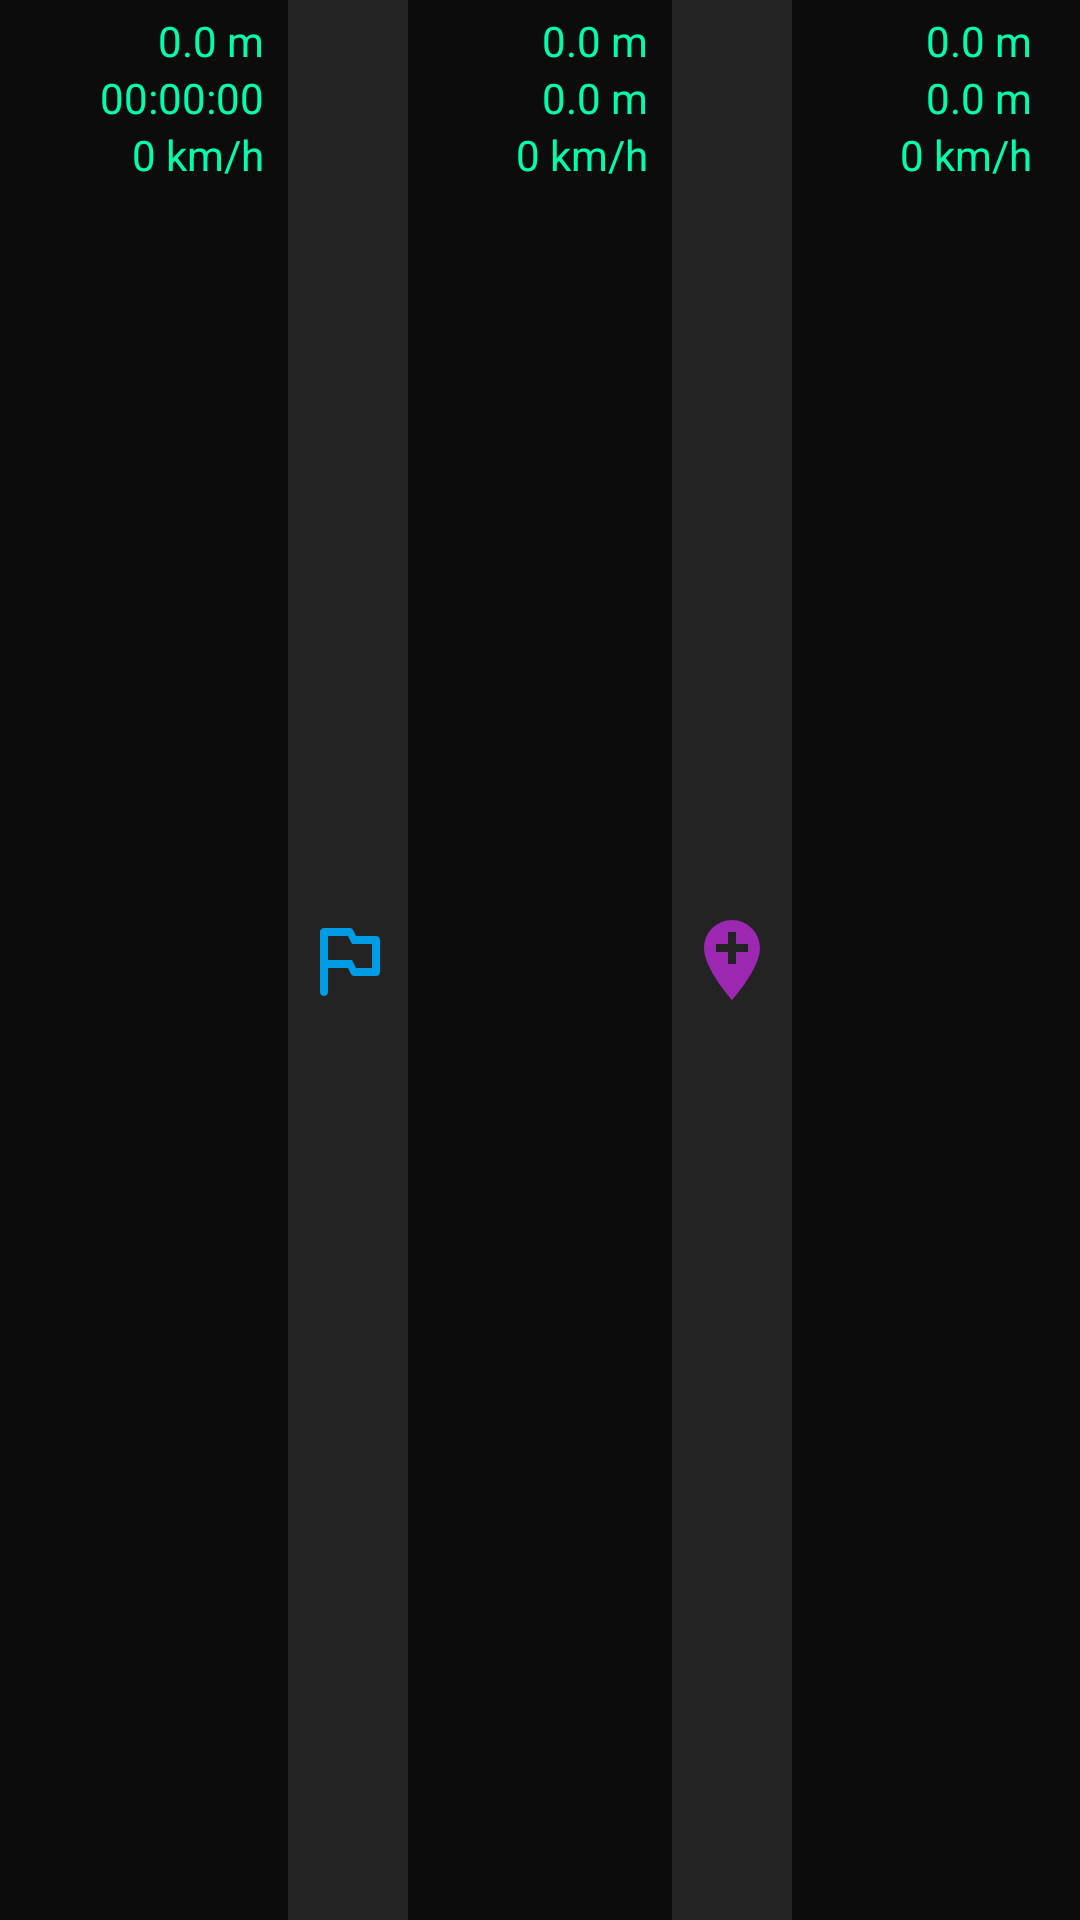

Write the Android layout XML for this screen, with the resource values it uses.
<!-- AndroidManifest.xml: application theme AppTheme -->
<!-- res/layout/track_control.xml -->
<?xml version="1.0" encoding="utf-8"?>
<LinearLayout xmlns:android="http://schemas.android.com/apk/res/android"
    android:layout_width="match_parent"
    android:orientation="horizontal"
    android:layout_gravity="center_horizontal"
    android:layout_height="wrap_content"
    android:background="@color/color_very_dark"
    android:paddingStart="@dimen/padding_small"
    android:paddingEnd="@dimen/padding_small">

    <LinearLayout
        android:layout_width="0dp"
        android:layout_height="match_parent"
        android:layout_marginEnd="@dimen/padding_small"
        android:layout_weight="1"
        android:gravity="end"
        android:paddingTop="@dimen/padding_track_controls"
        android:paddingBottom="@dimen/padding_track_controls"
        android:orientation="vertical">

        <TextView
            android:id="@+id/total_distance"
            android:layout_width="wrap_content"
            android:layout_height="wrap_content"
            android:text="@string/stats_distance_default_text"
            android:textColor="@color/text_purple"
            android:textSize="@dimen/stats_text_size" />

        <TextView
            android:id="@+id/duration"
            android:layout_width="wrap_content"
            android:layout_height="wrap_content"
            android:text="@string/stats_time_default_text"
            android:textColor="@color/text_purple"
            android:textSize="@dimen/stats_text_size" />

        <TextView
            android:id="@+id/avg_speed"
            android:layout_width="wrap_content"
            android:layout_height="wrap_content"
            android:text="@string/stats_speed_default_text"
            android:textColor="@color/text_purple"
            android:textSize="@dimen/stats_text_size" />
    </LinearLayout>


    
    <ImageButton
        android:id="@+id/btn_add_cp"
        android:layout_width="wrap_content"
        android:layout_height="match_parent"
        android:layout_marginTop="0dp"
        android:layout_marginBottom="0dp"
        android:padding="@dimen/padding_track_controls"
        android:background="@color/track_control_button_background_color"
        android:src="@drawable/ic_flag_24px"
        android:contentDescription="@string/add_cp" />

    <LinearLayout
        android:layout_width="0dp"
        android:layout_height="match_parent"
        android:layout_marginEnd="@dimen/padding_small"
        android:layout_weight="1"
        android:gravity="end"
        android:paddingTop="@dimen/padding_track_controls"
        android:paddingBottom="@dimen/padding_track_controls"
        android:orientation="vertical">


        <TextView
            android:id="@+id/distance_cp"
            android:layout_width="wrap_content"
            android:layout_height="wrap_content"
            android:text="@string/stats_distance_default_text"
            android:textColor="@color/text_purple"
            android:textSize="@dimen/stats_text_size" />

        <TextView
            android:id="@+id/drift_cp"
            android:layout_width="wrap_content"
            android:layout_height="wrap_content"
            android:text="@string/stats_distance_default_text"
            android:textColor="@color/text_purple"
            android:textSize="@dimen/stats_text_size" />

        <TextView
            android:id="@+id/avg_speed_cp"
            android:layout_width="wrap_content"
            android:layout_height="wrap_content"
            android:text="@string/stats_speed_default_text"
            android:textColor="@color/text_purple"
            android:textSize="@dimen/stats_text_size" />
    </LinearLayout>

    
    <ImageButton
        android:id="@+id/btn_add_wp"
        android:layout_width="wrap_content"
        android:layout_height="match_parent"
        android:layout_marginTop="0dp"
        android:layout_marginBottom="0dp"
        android:padding="@dimen/padding_track_controls"
        android:background="@color/track_control_button_background_color"
        android:src="@drawable/ic_add_location_24px"
        android:contentDescription="@string/add_wp" />

    <LinearLayout
        android:layout_width="0dp"
        android:layout_height="match_parent"
        android:layout_weight="1"
        android:gravity="end"
        android:paddingTop="@dimen/padding_track_controls"
        android:paddingBottom="@dimen/padding_track_controls"
        android:layout_marginEnd="@dimen/padding_small"
        android:orientation="vertical">

        <TextView
            android:id="@+id/distance_wp"
            android:layout_width="wrap_content"
            android:layout_height="wrap_content"
            android:text="@string/stats_distance_default_text"
            android:textColor="@color/text_purple"
            android:textSize="@dimen/stats_text_size" />

        <TextView
            android:id="@+id/drift_wp"
            android:layout_width="wrap_content"
            android:layout_height="wrap_content"
            android:text="@string/stats_distance_default_text"
            android:textColor="@color/text_purple"
            android:textSize="@dimen/stats_text_size" />

        <TextView
            android:id="@+id/avg_speed_wp"
            android:layout_width="wrap_content"
            android:layout_height="wrap_content"
            android:text="@string/stats_speed_default_text"
            android:textColor="@color/text_purple"
            android:textSize="@dimen/stats_text_size" />

    </LinearLayout>

</LinearLayout>
<!-- resources referenced by this layout -->
<resources>
  <color name="color_very_dark">#0C0C0C</color>
  <color name="text_purple">#00FFAD</color>
  <color name="track_control_button_background_color">#232323</color>
  <dimen name="padding_small">8dp</dimen>
  <dimen name="padding_track_controls">4dp</dimen>
  <dimen name="stats_text_size">14sp</dimen>
  <!-- drawable ic_add_location_24px (drawable) -->
  <vector xmlns:android="http://schemas.android.com/apk/res/android"
      android:width="32dp"
      android:height="32dp"
      android:viewportWidth="24"
      android:viewportHeight="24">
    <path
        android:fillColor="#9C27B0"
        android:pathData="M12,2C8.14,2 5,5.14 5,9c0,5.25 7,13 7,13s7,-7.75 7,-13c0,-3.86 -3.14,-7 -7,-7zM16,10h-3v3h-2v-3L8,10L8,8h3L11,5h2v3h3v2z"/>
  </vector>
  <!-- drawable ic_flag_24px (drawable) -->
  <vector xmlns:android="http://schemas.android.com/apk/res/android"
      android:width="32dp"
      android:height="32dp"
      android:viewportWidth="24"
      android:viewportHeight="24">
    <path
        android:fillColor="#009DE6"
        android:pathData="M14,6l-0.72,-1.45c-0.17,-0.34 -0.52,-0.55 -0.9,-0.55L6,4c-0.55,0 -1,0.45 -1,1v15c0,0.55 0.45,1 1,1s1,-0.45 1,-1v-6h5l0.72,1.45c0.17,0.34 0.52,0.55 0.89,0.55L19,16c0.55,0 1,-0.45 1,-1L20,7c0,-0.55 -0.45,-1 -1,-1h-5zM18,14h-4l-1,-2L7,12L7,6h5l1,2h5v6z"/>
  </vector>
  <string name="add_cp">Add CP</string>
  <string name="add_wp">Add WP</string>
  <string name="stats_distance_default_text">0.0 m</string>
  <string name="stats_speed_default_text">0 km/h</string>
  <string name="stats_time_default_text">00:00:00</string>
  <style name="AppTheme" parent="Theme.AppCompat.Light.DarkActionBar">
          
          <item name="colorPrimary">@color/colorPrimary</item>
          <item name="colorPrimaryDark">@color/colorPrimaryDark</item>
          <item name="colorAccent">@color/colorAccent</item>
      </style>
  <color name="colorPrimary">#0C0C0C</color>
  <color name="colorPrimaryDark">#0C0C0C</color>
  <color name="colorAccent">#FFDB80</color>
</resources>
